Image classification data set "dataset" (venkatsairam05/AI-Image-Forensics-Filter-Detection-System on GitHub). Class labels (5): AI edited, AI generated, filtered, manipulated, real.

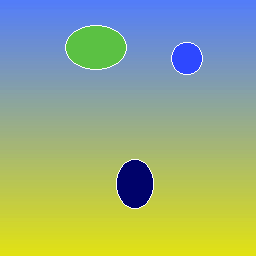
Label: filtered

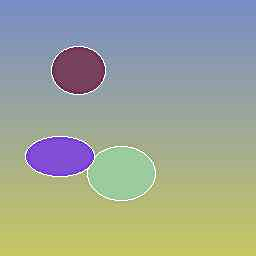
Label: manipulated

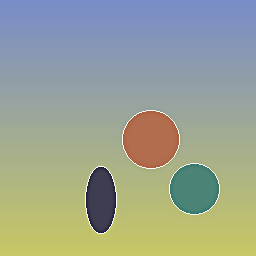
Label: AI generated

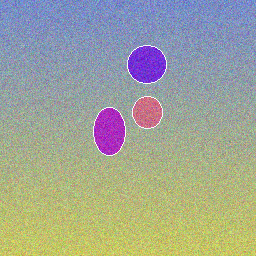
Label: real

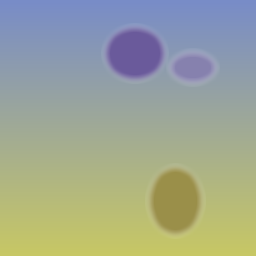
Label: AI edited

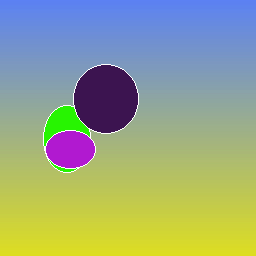
Label: filtered
